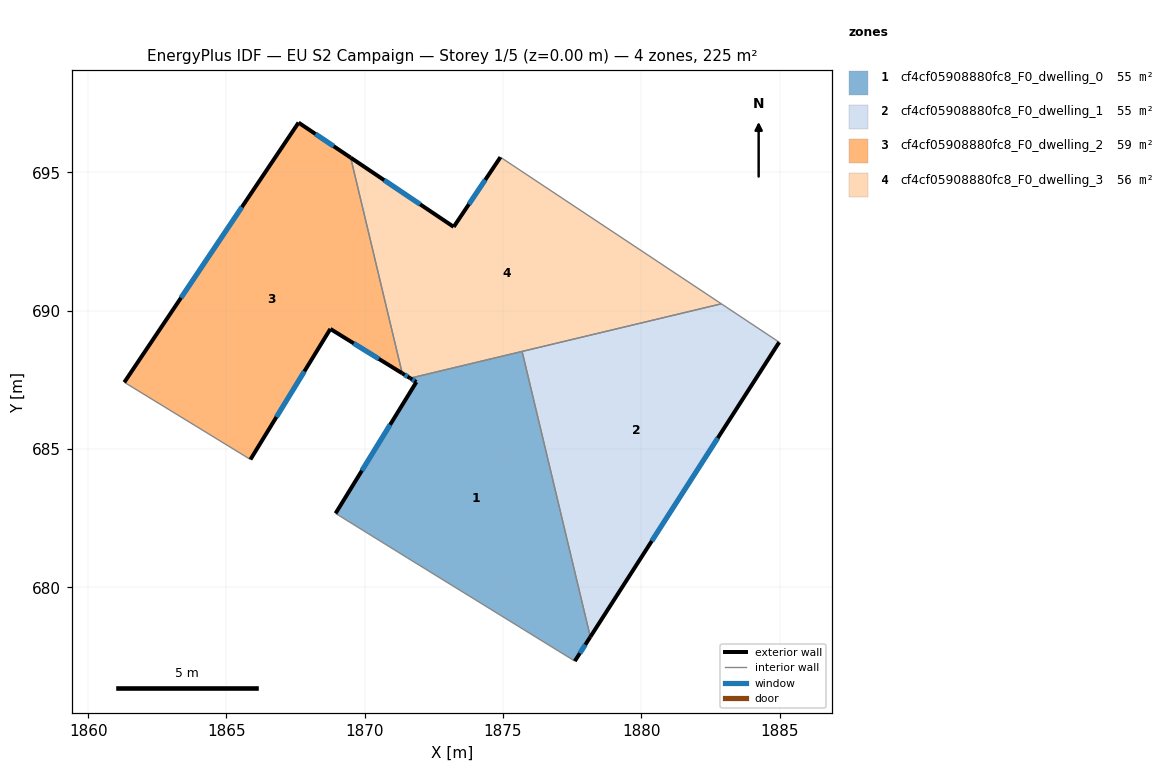
=== STOREY PLAN SPEC (per zone: floor XY polygon, exterior-wall plan segments, windows/doors) ===
zone 1: cf4cf05908880fc8_F0_dwelling_0  (55.2 m²)
  floor: (1875.69, 688.53) (1878.16, 678.20) (1877.60, 677.33) (1871.55, 681.06) (1868.95, 682.67) (1871.87, 687.42) (1871.64, 687.56)
  exterior wall: (1871.64, 687.56) – (1871.87, 687.42)  [0.3 m]
    window: (1871.72, 687.51) – (1871.80, 687.46)  [0.1 m²]
  exterior wall: (1877.60, 677.33) – (1878.16, 678.20)  [1.0 m]
    window: (1877.78, 677.61) – (1877.98, 677.92)  [0.4 m²]
  exterior wall: (1871.87, 687.42) – (1868.95, 682.67)  [5.6 m]
    window: (1870.92, 685.87) – (1869.90, 684.21)  [2.0 m²]
  interior walls: 4
zone 2: cf4cf05908880fc8_F0_dwelling_1  (55.2 m²)
  floor: (1884.99, 688.86) (1878.16, 678.20) (1875.69, 688.53) (1882.90, 690.25)
  exterior wall: (1878.16, 678.20) – (1884.99, 688.86)  [12.7 m]
    window: (1880.38, 681.67) – (1882.77, 685.39)  [4.6 m²]
  interior walls: 3
zone 3: cf4cf05908880fc8_F0_dwelling_2  (58.6 m²)
  floor: (1869.49, 695.53) (1871.36, 687.74) (1868.76, 689.34) (1865.87, 684.62) (1861.31, 687.41) (1867.61, 696.80)
  exterior wall: (1868.76, 689.34) – (1871.36, 687.74)  [3.1 m]
    window: (1869.60, 688.82) – (1870.51, 688.26)  [1.1 m²]
  exterior wall: (1865.87, 684.62) – (1868.76, 689.34)  [5.5 m]
    window: (1866.81, 686.15) – (1867.82, 687.80)  [2.0 m²]
  exterior wall: (1867.61, 696.80) – (1861.31, 687.41)  [11.3 m]
    window: (1865.56, 693.75) – (1863.36, 690.46)  [4.1 m²]
  exterior wall: (1869.49, 695.53) – (1867.61, 696.80)  [2.3 m]
    window: (1868.88, 695.94) – (1868.22, 696.39)  [0.8 m²]
  interior walls: 2
zone 4: cf4cf05908880fc8_F0_dwelling_3  (56.3 m²)
  floor: (1882.90, 690.25) (1871.64, 687.56) (1871.36, 687.74) (1869.49, 695.53) (1873.22, 693.03) (1874.91, 695.55)
  exterior wall: (1871.36, 687.74) – (1871.64, 687.56)  [0.3 m]
    window: (1871.45, 687.68) – (1871.55, 687.62)  [0.1 m²]
  exterior wall: (1873.22, 693.03) – (1869.49, 695.53)  [4.5 m]
    window: (1872.01, 693.84) – (1870.70, 694.72)  [1.6 m²]
  exterior wall: (1874.91, 695.55) – (1873.22, 693.03)  [3.0 m]
    window: (1874.36, 694.73) – (1873.77, 693.85)  [1.1 m²]
  interior walls: 4

=== DERIVED (storey summary) ===
Building: EU S2 Campaign
Storey: 1 of 5  (floor level z = 0.00 m)
Storey gross floor area: 225.3 m²
Zones on this storey: 4
  - cf4cf05908880fc8_F0_dwelling_0: floor 55.2 m²; exterior wall 6.9 m (20.6 m²); 3 window(s) 2.5 m²; WWR 12.2%
  - cf4cf05908880fc8_F0_dwelling_1: floor 55.2 m²; exterior wall 12.7 m (38.0 m²); 1 window(s) 4.6 m²; WWR 12.2%
  - cf4cf05908880fc8_F0_dwelling_2: floor 58.6 m²; exterior wall 22.2 m (66.5 m²); 4 window(s) 8.1 m²; WWR 12.2%
  - cf4cf05908880fc8_F0_dwelling_3: floor 56.3 m²; exterior wall 7.9 m (23.6 m²); 3 window(s) 2.9 m²; WWR 12.2%
Zone adjacency (shared interzone walls):
  - cf4cf05908880fc8_F0_dwelling_0 ↔ cf4cf05908880fc8_F0_dwelling_1
  - cf4cf05908880fc8_F0_dwelling_0 ↔ cf4cf05908880fc8_F0_dwelling_3
  - cf4cf05908880fc8_F0_dwelling_1 ↔ cf4cf05908880fc8_F0_dwelling_3
  - cf4cf05908880fc8_F0_dwelling_2 ↔ cf4cf05908880fc8_F0_dwelling_3